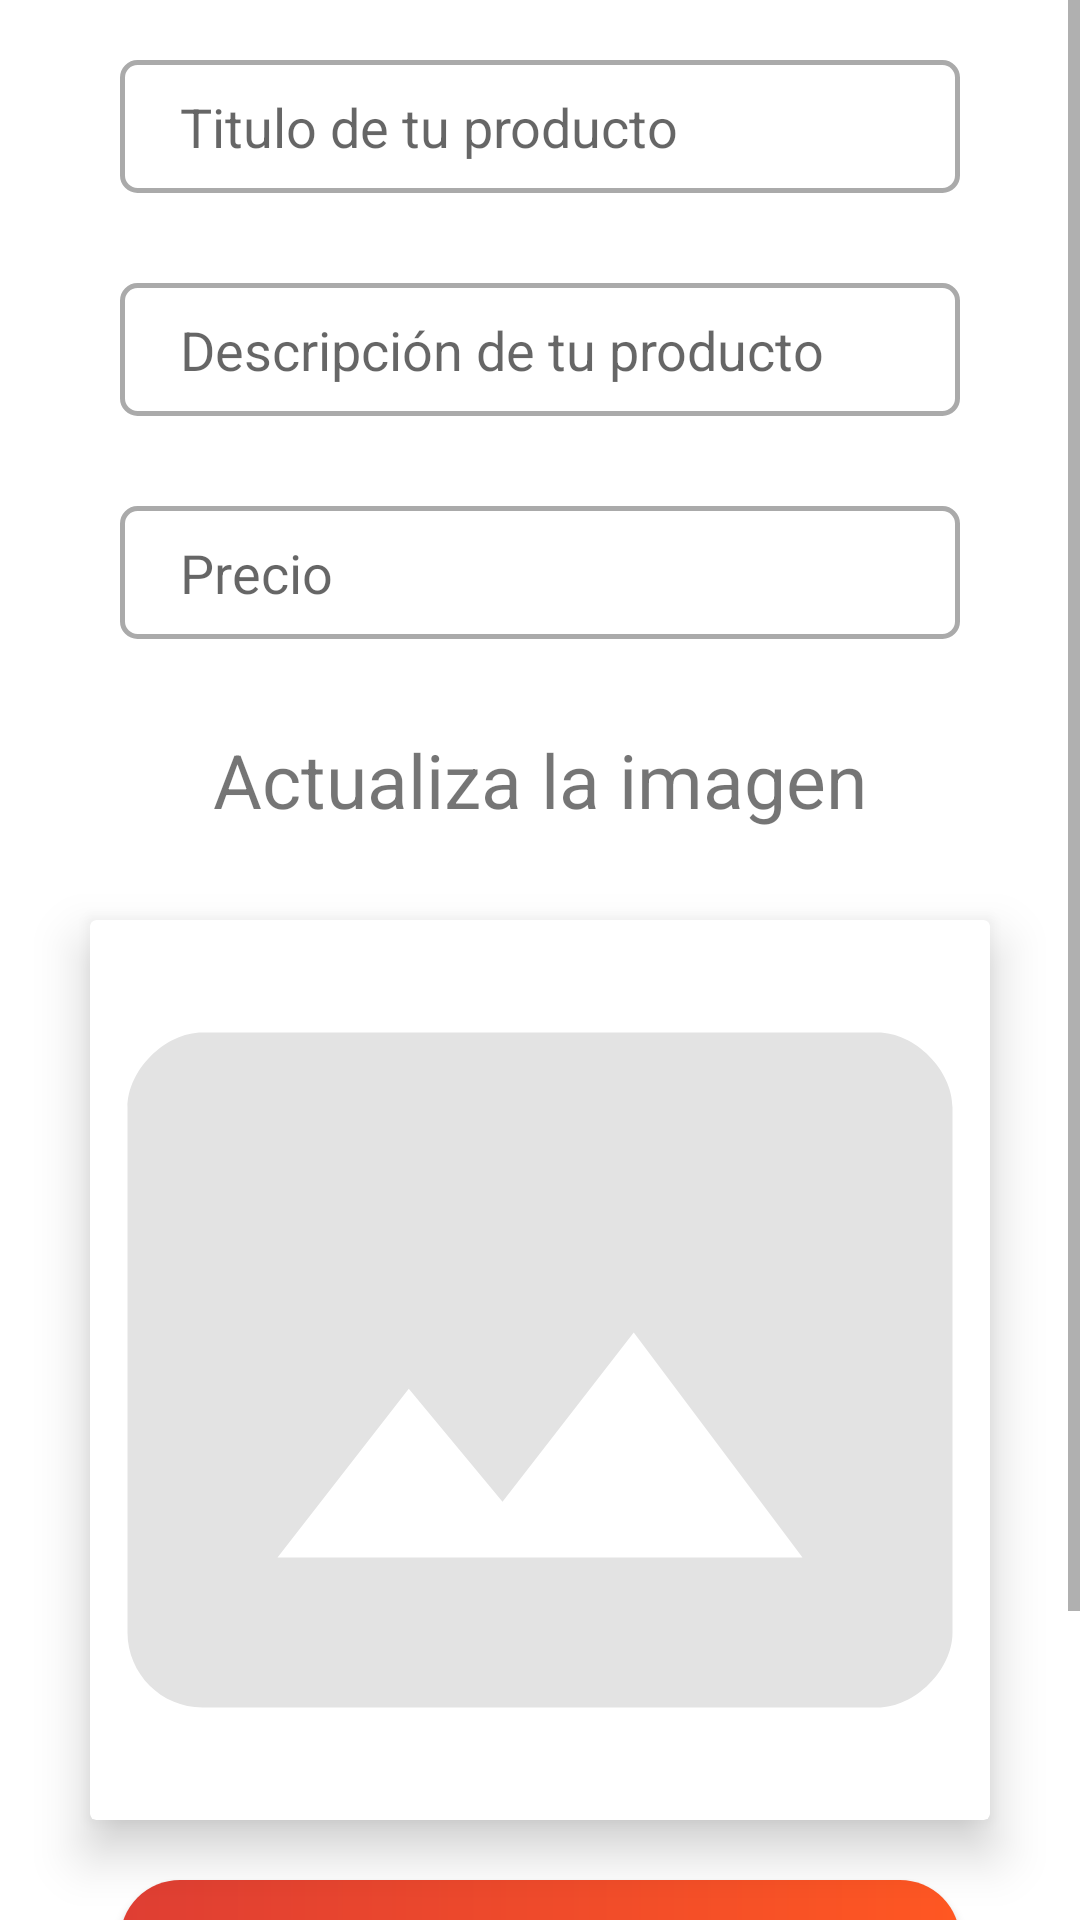

Write the Android layout XML for this screen, with the resource values it uses.
<!-- AndroidManifest.xml: application theme Theme.SoftwareProjectApp -->
<!-- res/layout/fragment_edit_product.xml -->
<?xml version="1.0" encoding="utf-8"?>
<LinearLayout
    xmlns:android="http://schemas.android.com/apk/res/android"
    xmlns:tools="http://schemas.android.com/tools"
    xmlns:app="http://schemas.android.com/apk/res-auto"
    android:layout_width="match_parent"
    android:layout_height="match_parent"
    tools:context=".fragments.EditProductFragment"
    android:orientation="vertical">


    <ScrollView
        android:id="@+id/scrollView"
        android:layout_width="match_parent"
        android:layout_height="match_parent">

        <androidx.constraintlayout.widget.ConstraintLayout
            android:layout_width="match_parent"
            android:layout_height="wrap_content">



            <EditText
                android:id="@+id/editTextProductTitle"
                android:layout_width="0dp"
                android:layout_height="wrap_content"
                android:layout_marginTop="20dp"
                android:hint="@string/product_title"
                android:padding="10dp"
                android:paddingStart="20dp"
                android:layout_marginHorizontal="40dp"
                android:background="@drawable/background_input_fields"
                app:layout_constraintStart_toStartOf="parent"
                app:layout_constraintEnd_toEndOf="parent"
                app:layout_constraintTop_toTopOf="parent"
                tools:ignore="RtlSymmetry" />


            <EditText
                android:id="@+id/editTextProductDescription"
                android:layout_width="0dp"
                android:layout_height="wrap_content"
                android:layout_marginTop="30dp"
                android:hint="@string/product_description"
                android:padding="10dp"
                android:paddingStart="20dp"
                android:layout_marginHorizontal="40dp"
                android:background="@drawable/background_input_fields"
                app:layout_constraintStart_toStartOf="parent"
                app:layout_constraintEnd_toEndOf="parent"
                app:layout_constraintTop_toBottomOf="@id/editTextProductTitle"
                tools:ignore="RtlSymmetry" />


            <EditText
                android:id="@+id/editTextProductPrice"
                android:layout_width="0dp"
                android:layout_height="wrap_content"
                android:layout_marginTop="30dp"
                android:hint="@string/price"
                android:padding="10dp"
                android:paddingStart="20dp"
                android:layout_marginHorizontal="40dp"
                android:background="@drawable/background_input_fields"
                android:inputType="numberDecimal"
                app:layout_constraintStart_toStartOf="parent"
                app:layout_constraintEnd_toEndOf="parent"
                app:layout_constraintTop_toBottomOf="@id/editTextProductDescription"
                tools:ignore="RtlSymmetry" />


            <TextView
                android:id="@+id/textViewAddPhotoProduct"
                android:layout_width="wrap_content"
                android:layout_height="wrap_content"
                android:text="@string/update_img"
                android:layout_marginTop="30dp"
                android:textSize="25sp"
                app:layout_constraintTop_toBottomOf="@id/editTextProductPrice"
                app:layout_constraintStart_toStartOf="parent"
                app:layout_constraintEnd_toEndOf="parent"/>

            <androidx.cardview.widget.CardView
                android:id="@+id/cardViewImageProduct"
                android:layout_height="wrap_content"
                android:layout_width="wrap_content"
                android:layout_marginTop="30dp"
                app:cardElevation="10dp"
                app:layout_constraintTop_toBottomOf="@id/textViewAddPhotoProduct"
                app:layout_constraintStart_toStartOf="parent"
                app:layout_constraintEnd_toEndOf="parent">

                <ImageView
                    android:id="@+id/imageViewPhotoProduct"
                    android:layout_width="300dp"
                    android:layout_height="300dp"
                    android:src="@drawable/ic_photo_size"
                    android:scaleType="fitXY"/>


            </androidx.cardview.widget.CardView>



            <Button
                android:id="@+id/btnAddImage"
                android:layout_width="0dp"
                android:layout_height="wrap_content"
                android:layout_marginHorizontal="40dp"
                android:text="@string/update_photo"
                android:layout_marginVertical="20dp"
                android:background="@drawable/background_btn_take_photo"
                app:backgroundTint="@null"
                app:layout_constraintStart_toStartOf="parent"
                app:layout_constraintEnd_toEndOf="parent"
                app:layout_constraintTop_toBottomOf="@id/cardViewImageProduct"/>


            <Button
                android:id="@+id/btnAddProduct"
                android:layout_width="0dp"
                android:layout_height="wrap_content"
                android:layout_marginHorizontal="40dp"
                android:text="@string/update_product"
                android:layout_marginVertical="20dp"
                android:background="@drawable/background_btn_take_photo"
                app:backgroundTint="@null"
                app:layout_constraintBottom_toBottomOf="parent"
                app:layout_constraintStart_toStartOf="parent"
                app:layout_constraintEnd_toEndOf="parent"
                app:layout_constraintTop_toBottomOf="@id/btnAddImage"/>


        </androidx.constraintlayout.widget.ConstraintLayout>

    </ScrollView>

</LinearLayout>
<!-- resources referenced by this layout -->
<resources>
  <!-- drawable background_btn_take_photo (drawable) -->
  <?xml version="1.0" encoding="utf-8"?>
  <shape xmlns:android="http://schemas.android.com/apk/res/android">
  
      <gradient
          android:startColor="@color/standard_color"
          android:endColor="#FF5722"
          android:angle="0"/>
  
  
      <corners
          android:radius="20dp"/>
  
  </shape>
  <!-- drawable background_input_fields (drawable) -->
  <?xml version="1.0" encoding="utf-8"?>
  <selector xmlns:android="http://schemas.android.com/apk/res/android">
  
      <item
          android:state_enabled="true"
          android:state_focused="false">
  
          <shape
              android:shape="rectangle">
  
              <stroke
                  android:color="@android:color/darker_gray"
                  android:width="5px"/>
  
              <corners
                  android:radius="5dp"/>
  
              <solid
                  android:color="@color/white"/>
  
          </shape>
  
      </item>
  
      <item
          android:state_enabled="true"
          android:state_focused="true">
  
          <shape
              android:shape="rectangle">
  
              <stroke
                  android:color="@color/standard_color"
                  android:width="5px"/>
  
  
              <corners
                  android:radius="5dp"/>
  
              <solid
                  android:color="@color/white"/>
  
          </shape>
  
      </item>
  
  </selector>
  <!-- drawable ic_photo_size (drawable) -->
  <vector xmlns:android="http://schemas.android.com/apk/res/android"
      android:width="24dp"
      android:height="24dp"
      android:viewportWidth="24"
      android:viewportHeight="24"
      android:tint="@null">
    <path
        android:fillColor="@color/gray"
        android:pathData="M21,3H3C2,3 1,4 1,5v14c0,1.1 0.9,2 2,2h18c1,0 2,-1 2,-2V5c0,-1 -1,-2 -2,-2zM5,17l3.5,-4.5 2.5,3.01L14.5,11l4.5,6H5z"/>
  </vector>
  <string name="price">Precio</string>
  <string name="product_description">Descripción de tu producto</string>
  <string name="product_title">Titulo de tu producto</string>
  <string name="update_img">Actualiza la imagen</string>
  <string name="update_photo">Actualizar foto</string>
  <string name="update_product">Actualizar producto</string>
  <style name="Theme.SoftwareProjectApp" parent="Theme.MaterialComponents.DayNight.NoActionBar">
          
          <item name="colorPrimary">@color/purple_500</item>
          <item name="colorPrimaryVariant">@color/purple_700</item>
          <item name="colorOnPrimary">@color/white</item>
          
          <item name="colorSecondary">@color/teal_200</item>
          <item name="colorSecondaryVariant">@color/teal_700</item>
          <item name="colorOnSecondary">@color/black</item>
          
          <item name="android:statusBarColor" tools:targetApi="l">?attr/colorPrimaryVariant</item>
          
          <item name="drawerArrowStyle">@style/BarStyle</item>
      </style>
  <color name="standard_color">#DF3E33</color>
  <color name="white">#FFFFFFFF</color>
  <color name="gray">#E3E3E3</color>
  <color name="purple_500">#FF6200EE</color>
  <color name="purple_700">#FF3700B3</color>
  <color name="teal_200">#FF03DAC5</color>
  <color name="teal_700">#FF018786</color>
  <color name="black">#FF000000</color>
  <style name="BarStyle" parent="Widget.AppCompat.DrawerArrowToggle">
          <item name="background">@color/gray</item>
          <item name="titleTextColor">@color/standard_color</item>
          <item name="spinBars">true</item>
          <item name="color">@color/standard_color</item>
      </style>
</resources>
